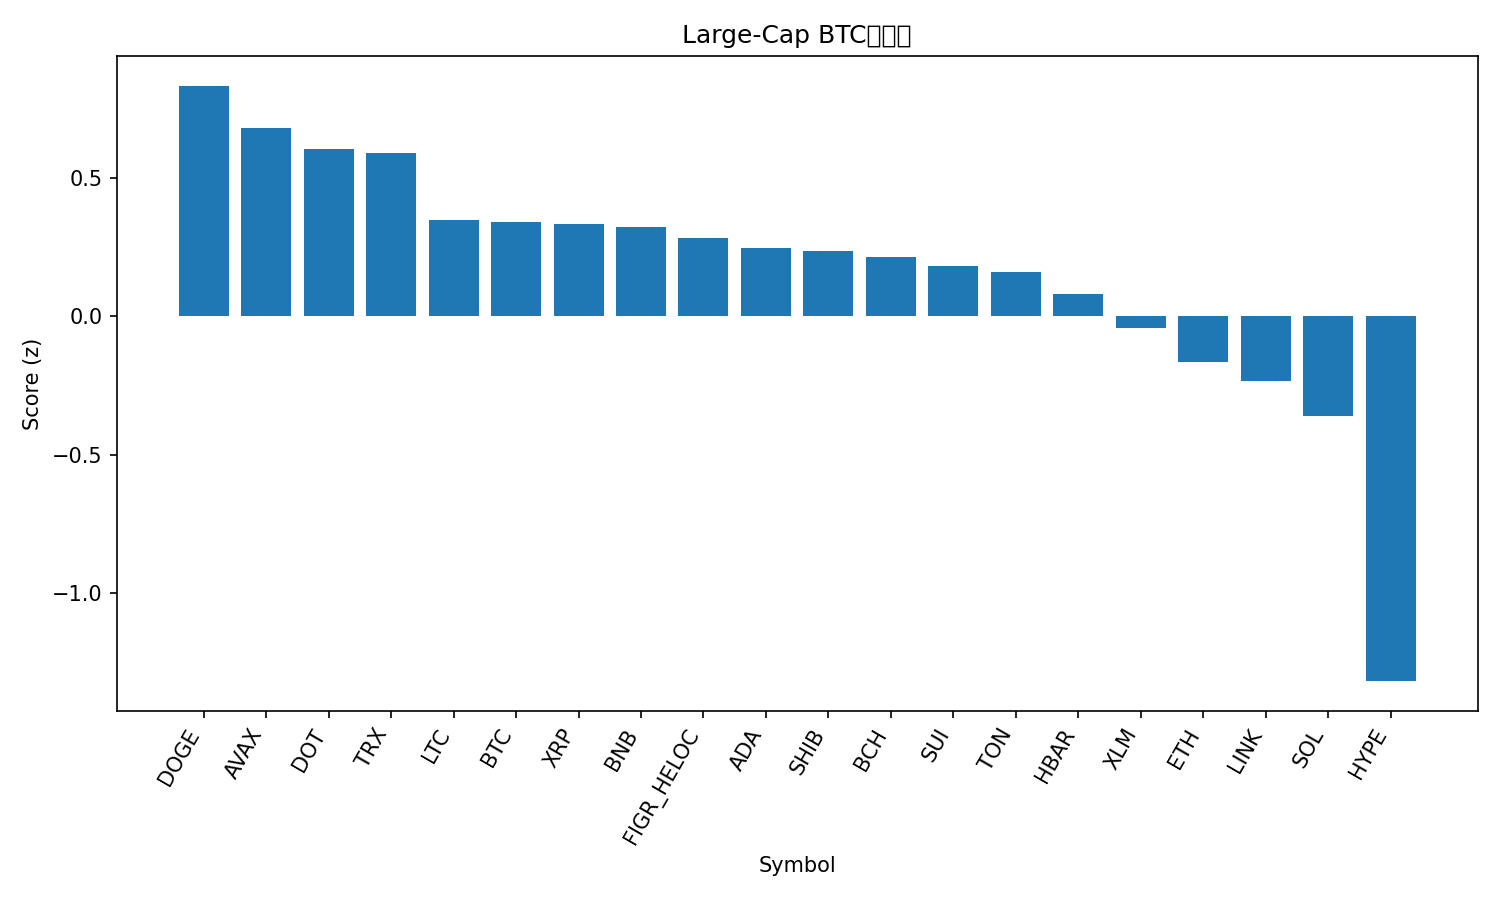

Source data for this figure (header and first rows):
rank, name, symbol, price_btc, price_usd, pct_1h_btc, pct_24h_btc, pct_7d_btc, market_cap_rank, market_cap_usd, volume_usd, score
1, Dogecoin, DOGE, 2.16e-06, 0.2448, 0.607, 1.636, -5.727, 8, 36945824587, 3091435996, 0.8327
2, Avalanche, AVAX, 0.0003035, 34.33, -0.05819, 0.1198, 18.19, 16, 14482052287, 1699542757, 0.6802
3, Polkadot, DOT, 3.601e-05, 4.07, 0.2239, 0.981, 0.09186, 34, 6197971300, 260455021, 0.6029
4, TRON, TRX, 2.99e-06, 0.3382, 0.2206, 0.7067, 1.814, 10, 32009532807, 706269936, 0.5897
5, Litecoin, LTC, 0.0009428, 106.6, 0.2701, -0.04369, -4.196, 27, 8139394775, 572449438, 0.3468
6, Bitcoin, BTC, 1.0, 113043, 0.0, 0.0, 0.0, 1, 2254139739111, 48025361806, 0.339
7, XRP, XRP, 2.549e-05, 2.88, 0.003926, 0.3929, -1.553, 4, 172297833915, 4985287920, 0.3335
8, BNB, BNB, 0.00897, 1015, -0.4092, 0.3884, 9.53, 5, 141556968489, 2748971905, 0.3242
9, Figure Heloc, FIGR_HELOC, 8.81e-06, 0.9968, 0.0006086, -0.3243, 2.702, 18, 12593145781, 29002578, 0.2841
10, Cardano, ADA, 7.27e-06, 0.8226, 0.09014, -0.1387, -3.074, 11, 30045788474, 1396717033, 0.2464
11, Shiba Inu, SHIB, 1.08096e-10, 1.223e-05, 0.04202, 0.04603, -3.687, 31, 7200319938, 185505898, 0.2349
12, Bitcoin Cash, BCH, 0.004958, 560.8, 0.06331, -0.1059, -3.871, 22, 11177214887, 305074365, 0.216
13, Sui, SUI, 3e-05, 3.39, -0.1526, 0.3091, -3.059, 20, 12112933614, 1063721411, 0.1807
14, Toncoin, TON, 2.504e-05, 2.83, 0.03613, 0.07606, -7.11, 30, 7209934900, 125768544, 0.1601
15, Hedera, HBAR, 1.98e-06, 0.2236, -0.3691, 0.4007, -2.374, 25, 9481448647, 213997041, 0.07917
16, Stellar, XLM, 3.26e-06, 0.369, -0.3178, -0.4697, -1.934, 21, 11768234186, 171817138, -0.04024
17, Ethereum, ETH, 0.03685, 4168, -0.4074, -0.801, -4.623, 2, 503891632602, 30741727873, -0.1655
18, Chainlink, LINK, 0.0001917, 21.68, -0.4755, -0.806, -3.499, 14, 14700499202, 931804189, -0.2318
19, Solana, SOL, 0.001881, 212.7, 0.135, -3.207, -6.875, 6, 115530939520, 9018674147, -0.3605
20, Hyperliquid, HYPE, 0.0004015, 45.44, -0.542, -5.031, -15.37, 19, 12309347768, 884774068, -1.317
21, Cronos, CRO, 1.76e-06, 0.1991, -3.675, -6.397, -11.63, 32, 6929782903, 61337687, -3.396
